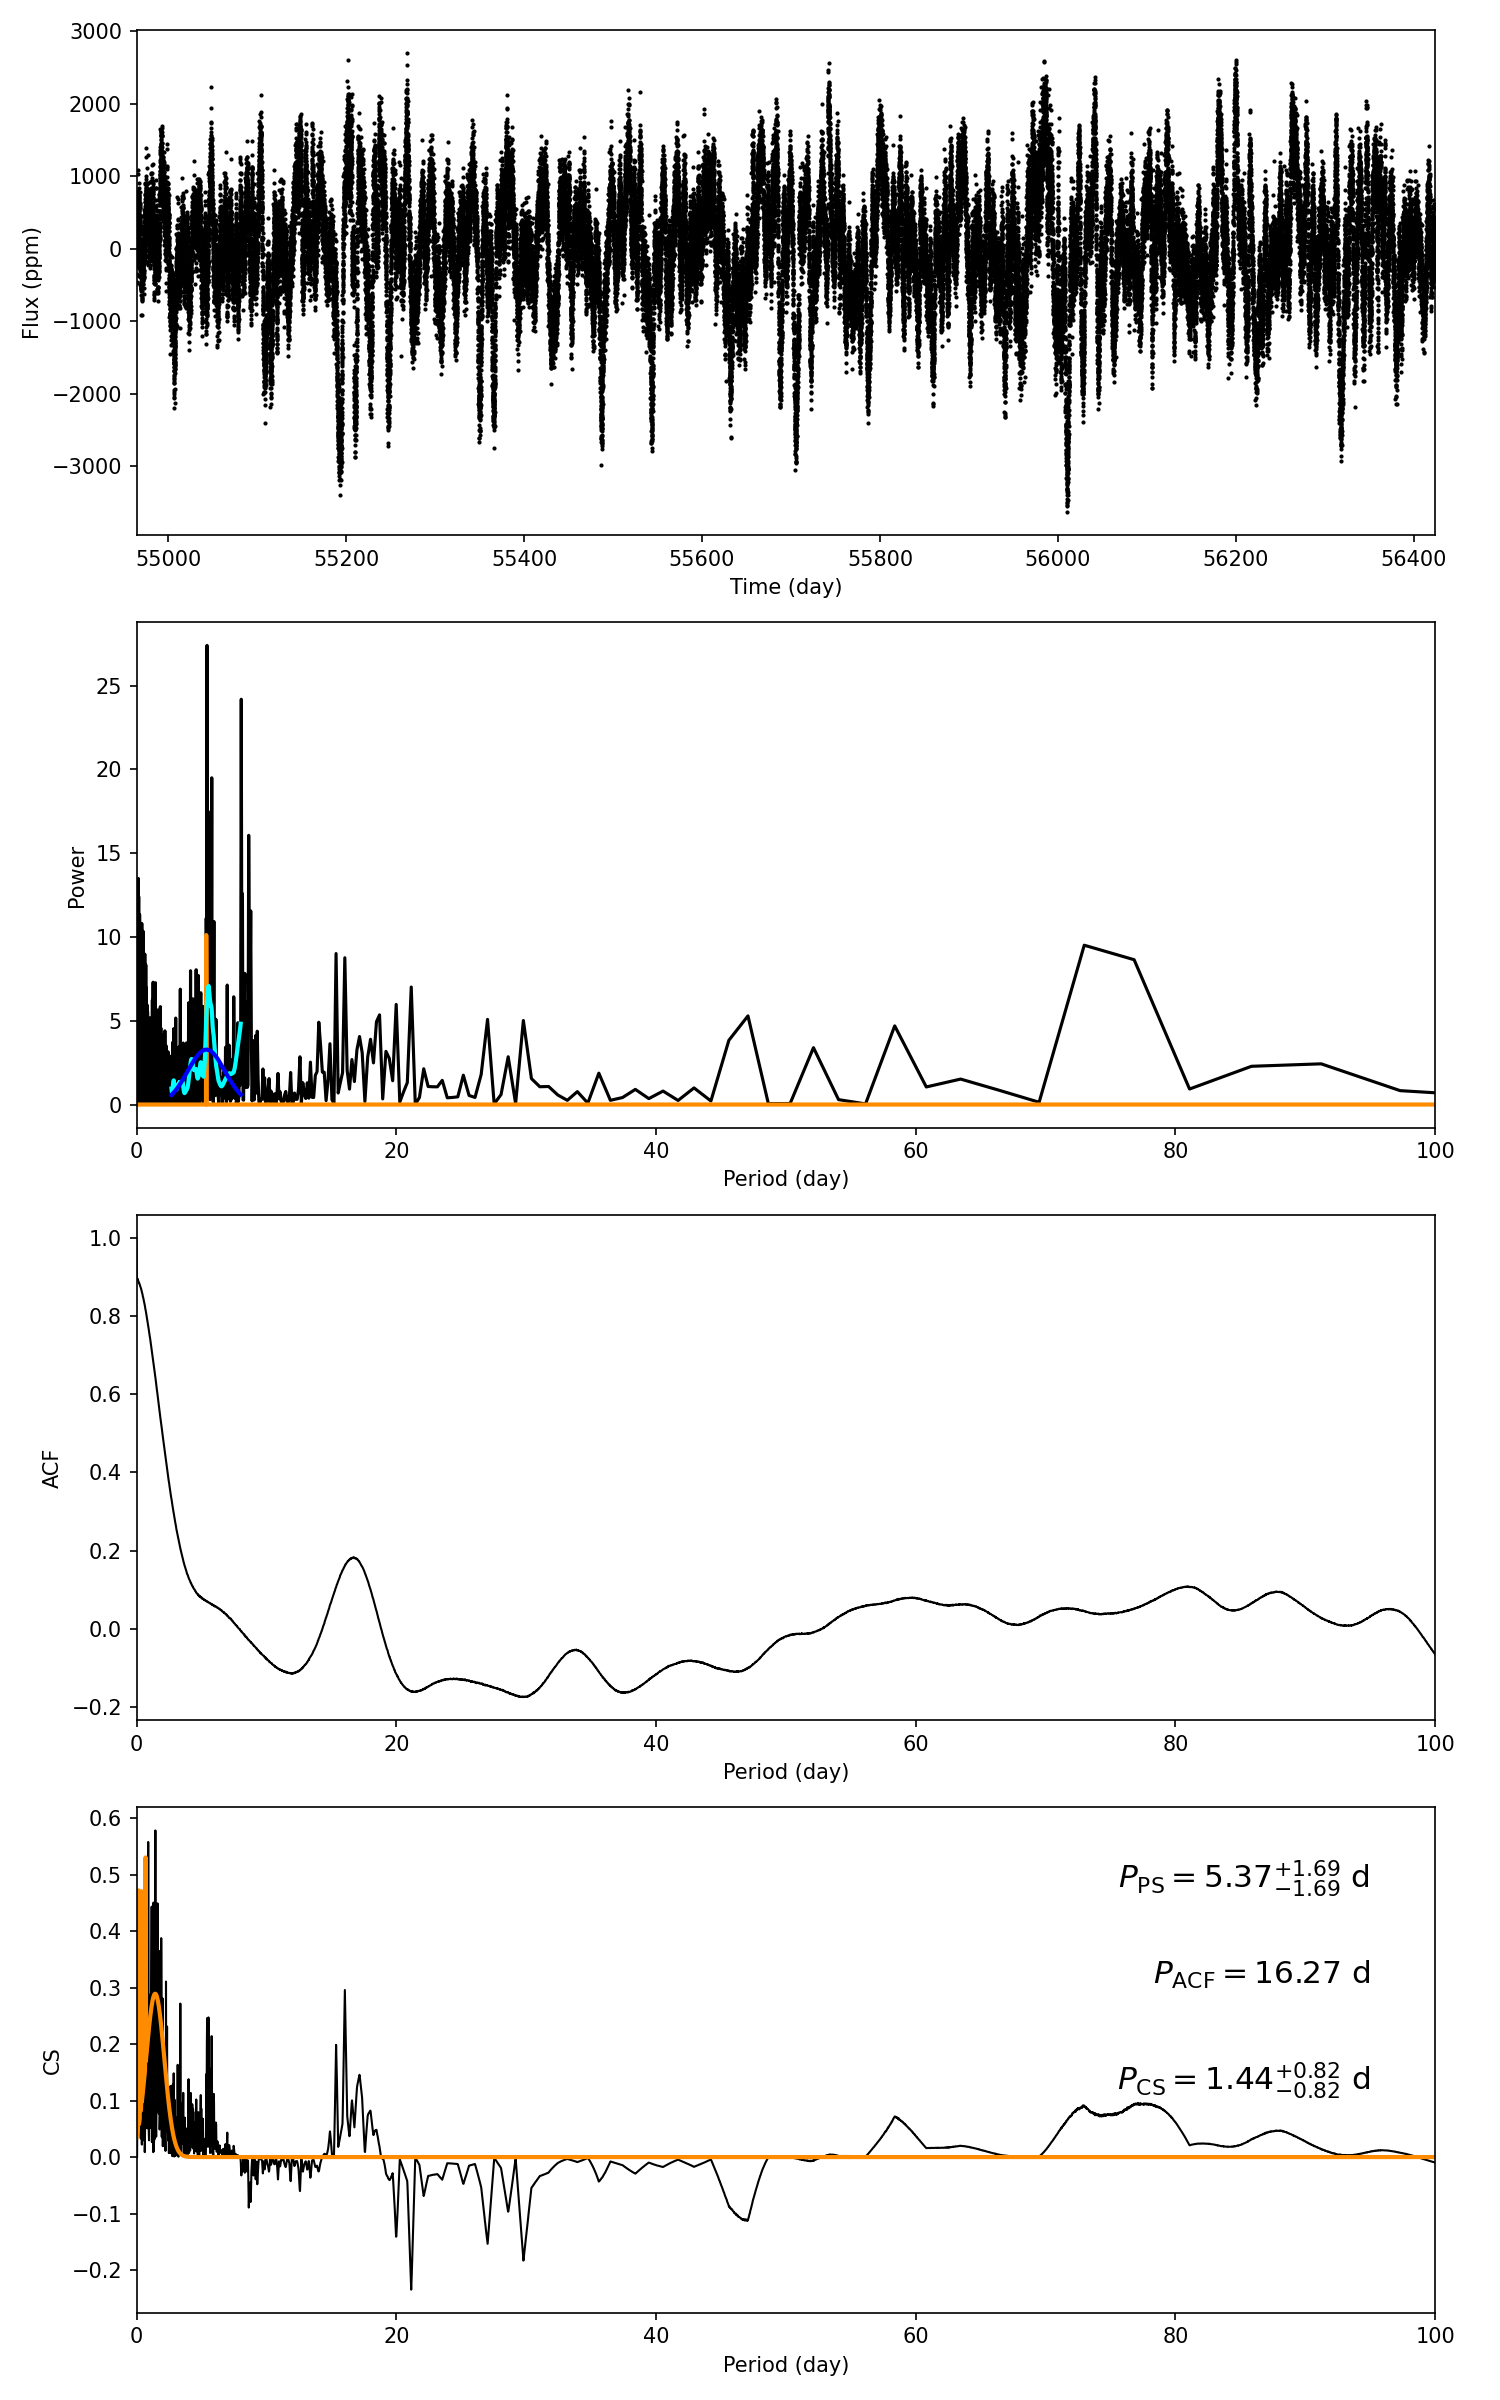

Source data for this figure (header and first rows):
target_id, prot_ps, prot_acf, prot_cs, e_prot_ps, E_prot_ps, e_prot_acf, E_prot_acf, e_prot_cs, E_prot_cs, sph_ps, sph_acf, sph_cs, e_sph_ps, e_sph_acf, e_sph_cs, h_ps, fa_prob_ps, hacf, gacf, hcs
9041967, 5.375, 16.27, 1.436, 1.693, 1.693, -1.0, -1.0, 0.8213, 0.8213, 723.6, 791.9, 539.3, 216.4, 123.7, 211.8, 27.41, 1.25148863015699e-12, 0.152, 0.04978, 0.5783
